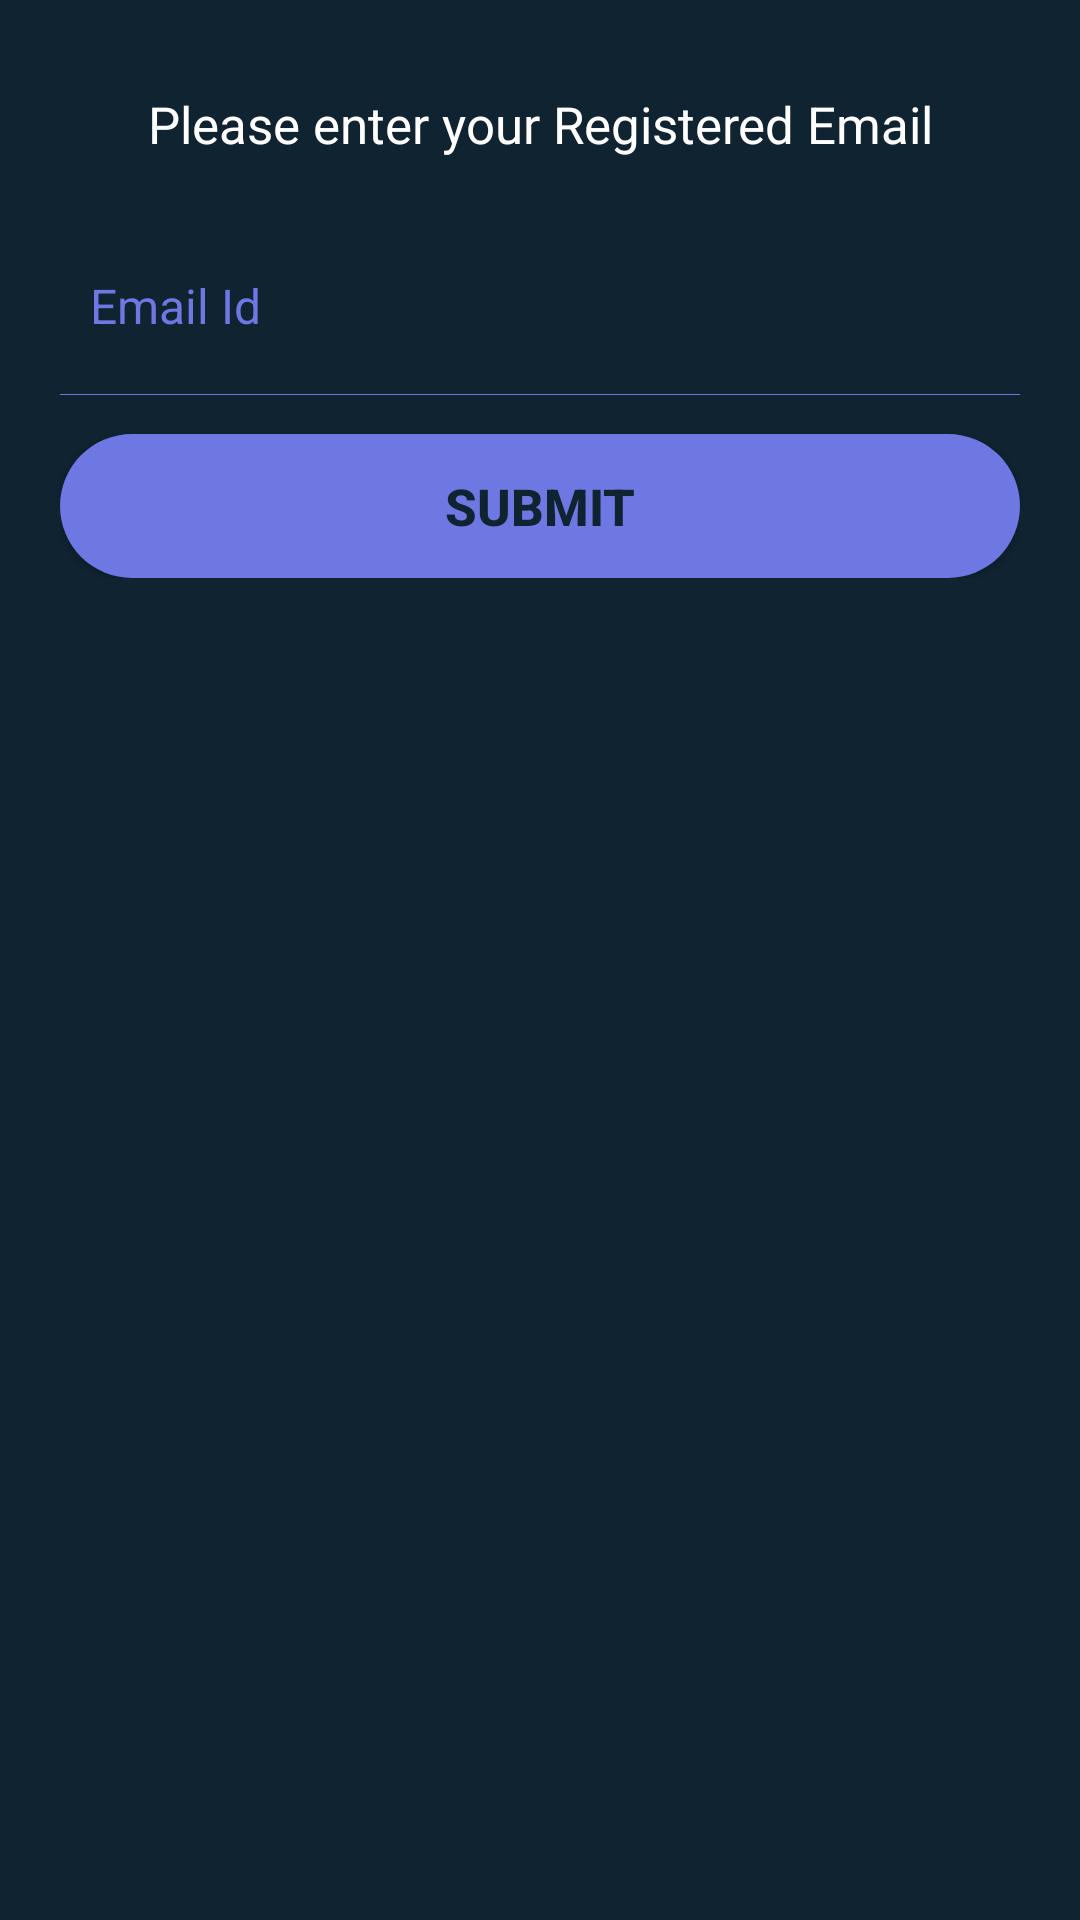

Write the Android layout XML for this screen, with the resource values it uses.
<!-- AndroidManifest.xml: application theme AppTheme -->
<!-- res/layout/activity_forgot_password.xml -->
<?xml version="1.0" encoding="utf-8"?>
<LinearLayout xmlns:android="http://schemas.android.com/apk/res/android"
    android:layout_width="fill_parent"
    android:layout_height="fill_parent"
    android:background="@color/background_color"
    android:layoutDirection="locale"
    android:orientation="vertical"
    android:padding="20dp">

    <TextView
        android:layout_width="match_parent"
        android:layout_height="wrap_content"
        android:gravity="center"
        android:padding="10dp"
        android:text="@string/registered_email"
        android:textColor="@color/white"
        android:textSize="17sp" />

    <android.support.design.widget.TextInputLayout
        android:layout_width="match_parent"
        android:layout_height="wrap_content"
        android:layout_marginBottom="8dp"
        android:layout_marginTop="8dp"
        android:theme="@style/TextLabel">

        <android.support.design.widget.TextInputEditText
            android:id="@+id/registered_emailid_forgot"
            android:layout_width="fill_parent"
            android:layout_height="wrap_content"
            android:layout_marginTop="5dp"
            android:background="@android:color/transparent"
            android:drawablePadding="8dp"
            android:drawableStart="@drawable/email"
            android:gravity="center_vertical"
            android:hint="@string/email"
            android:inputType="textEmailAddress"
            android:padding="10dp"
            android:singleLine="true"
            android:textColor="@color/white"
            android:textColorHint="@color/colorPrimary"
            android:textSize="16sp" />
    </android.support.design.widget.TextInputLayout>

    <View
        android:layout_width="fill_parent"
        android:layout_height="1px"
        android:background="@color/white_greyish" />

    <RelativeLayout
        android:layout_width="fill_parent"
        android:layout_height="wrap_content"
        android:layout_marginTop="10dp">


        <Button
            android:id="@+id/forgotBtn"
            android:layout_width="fill_parent"
            android:layout_height="wrap_content"
            android:layout_marginTop="3dp"
            android:background="@drawable/loginbutton_selector"
            android:padding="3dp"
            android:text="@string/submit"
            android:textColor="@color/background_color"
            android:textSize="17sp"
            android:textStyle="bold" />
    </RelativeLayout>

    <TextView
        android:id="@+id/result"
        android:layout_width="match_parent"
        android:layout_height="wrap_content"
        android:layout_marginTop="16dp"
        android:gravity="center"
        android:text=""
        android:textColor="@color/white_greyish"
        android:textSize="17sp"
        android:visibility="visible" />

    <ProgressBar
        android:id="@+id/forgot_par"
        android:layout_width="30dp"
        android:layout_height="30dp"
        android:layout_gravity="center|bottom"
        android:layout_marginBottom="20dp"
        android:visibility="gone" />


</LinearLayout>
<!-- resources referenced by this layout -->
<resources>
  <color name="background_color">#102331</color>
  <color name="colorPrimary">#6D78E3</color>
  <color name="white">#fff</color>
  <color name="white_greyish">#6D78E3</color>
  <!-- drawable loginbutton_selector (drawable) -->
  <?xml version="1.0" encoding="utf-8"?>
  <selector xmlns:android="http://schemas.android.com/apk/res/android">
  
      
      <item android:state_pressed="true">
          <shape android:shape="rectangle">
              <corners android:radius="200dp" />
  
              <solid android:color="@color/colorPrimaryDark" />
          </shape>
      </item>
  
      
      <item>
          <shape android:shape="rectangle">
              <corners android:radius="200dp" />
  
              <solid android:color="@color/white_greyish" />
          </shape>
      </item>
  
  </selector>
  <string name="email">Email Id</string>
  <string name="registered_email">Please enter your Registered Email </string>
  <string name="submit">SUBMIT</string>
  <style name="TextLabel" parent="TextAppearance.AppCompat">
          
          <item name="android:textColorHint">@color/white_greyish</item>
          
          <item name="colorAccent">@color/white_greyish</item>
          <item name="colorControlNormal">#000</item>
          <item name="colorControlActivated">@color/white_greyish</item>
          <item name="android:textColorHighlight">#679</item>
          <item name="android:textColorLink">#9E9E9E</item>
  
      </style>
  <style name="AppTheme" parent="Theme.AppCompat.Light">
          <item name="colorPrimary">@color/colorPrimary</item>
          <item name="colorPrimaryDark">@color/colorPrimaryDark</item>
          <item name="colorAccent">@color/colorAccent</item>
          <item name="actionBarTheme">@style/AppTheme.AppBarOverlay</item>
      </style>
  <color name="colorPrimaryDark">#354796</color>
  <color name="colorAccent">#FF4081</color>
  <style name="AppTheme.AppBarOverlay" parent="ThemeOverlay.AppCompat.Dark.ActionBar">
          <item name="android:textColorPrimary">#ffffff</item>
  
      </style>
</resources>
